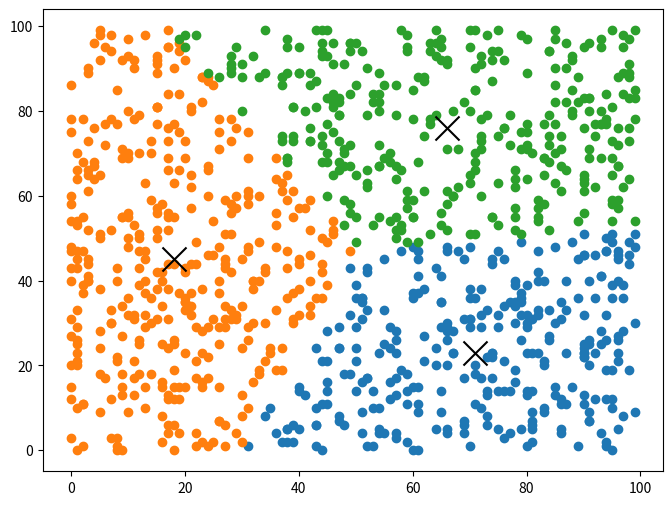

Reproduce this figure in Python.
import numpy as np
import matplotlib.pyplot as plt


class KMeans:
    def find_closest_centroids(self, X, centroids):
        centroids_idx = np.zeros(X.shape[0], dtype=int)
        for i in range(X.shape[0]):
            min_l = float('inf')
            for j in range(centroids.shape[0]):
                d = (X[i] - centroids[j]) ** 2
                d_sqr = np.sum(d, axis = 0)
                if d_sqr < min_l:
                    centroids_idx[i] = j
                    min_l = d_sqr 
        return centroids_idx


    def find_closest_centroids_2(self, X, centroids):
        centroids_idx = np.zeros(X.shape[0], dtype=int)
        for i in range(X.shape[0]):
            distance = []
            for j in range(centroids.shape[0]):
                norm_ij = np.linalg.norm(X[i] - centroids[j])
                distance.append(norm_ij)
            centroids_idx[i] = np.argmin(distance)
        return centroids_idx


    # ----------

    def compute_centroids(self, X, centroids_idx, K):
        _, n = X.shape
        centroids = np.zeros((K, n), dtype=int)
        for i in range(K):
            points = X[centroids_idx == i]
            centroids[i] = np.mean(points, axis = 0)
        return centroids

    def run_kmeans(self, X, initial_centroids, max_iters=0):
        centroids = initial_centroids
        for _ in range(max_iters):
            idx = self.find_closest_centroids_2(X, centroids)
            centroids = self.compute_centroids(X, idx, initial_centroids.shape[0])
        return idx, centroids


    def start_clustering(self, X, K):
        randomize_inputs = np.random.permutation(X.shape[0])
        initial_centroids = X[randomize_inputs[:K]]
        idx, centroids = self.run_kmeans(X, initial_centroids, 100)
        plt.figure(figsize=(8, 6))
        for cluster in range(initial_centroids.shape[0]):
            cluster_points = X[idx == cluster]
            plt.scatter(cluster_points[:, 0], cluster_points[:, 1], label = f'Cluster {cluster}')
        plt.scatter(centroids[:, 0], centroids[:, 1], s=300, c='black', marker='x', label='center')
        plt.show()


kmeans = KMeans()
K = 3
X = np.random.randint(0, 100, (1000, 2))
kmeans.start_clustering(X, K)


